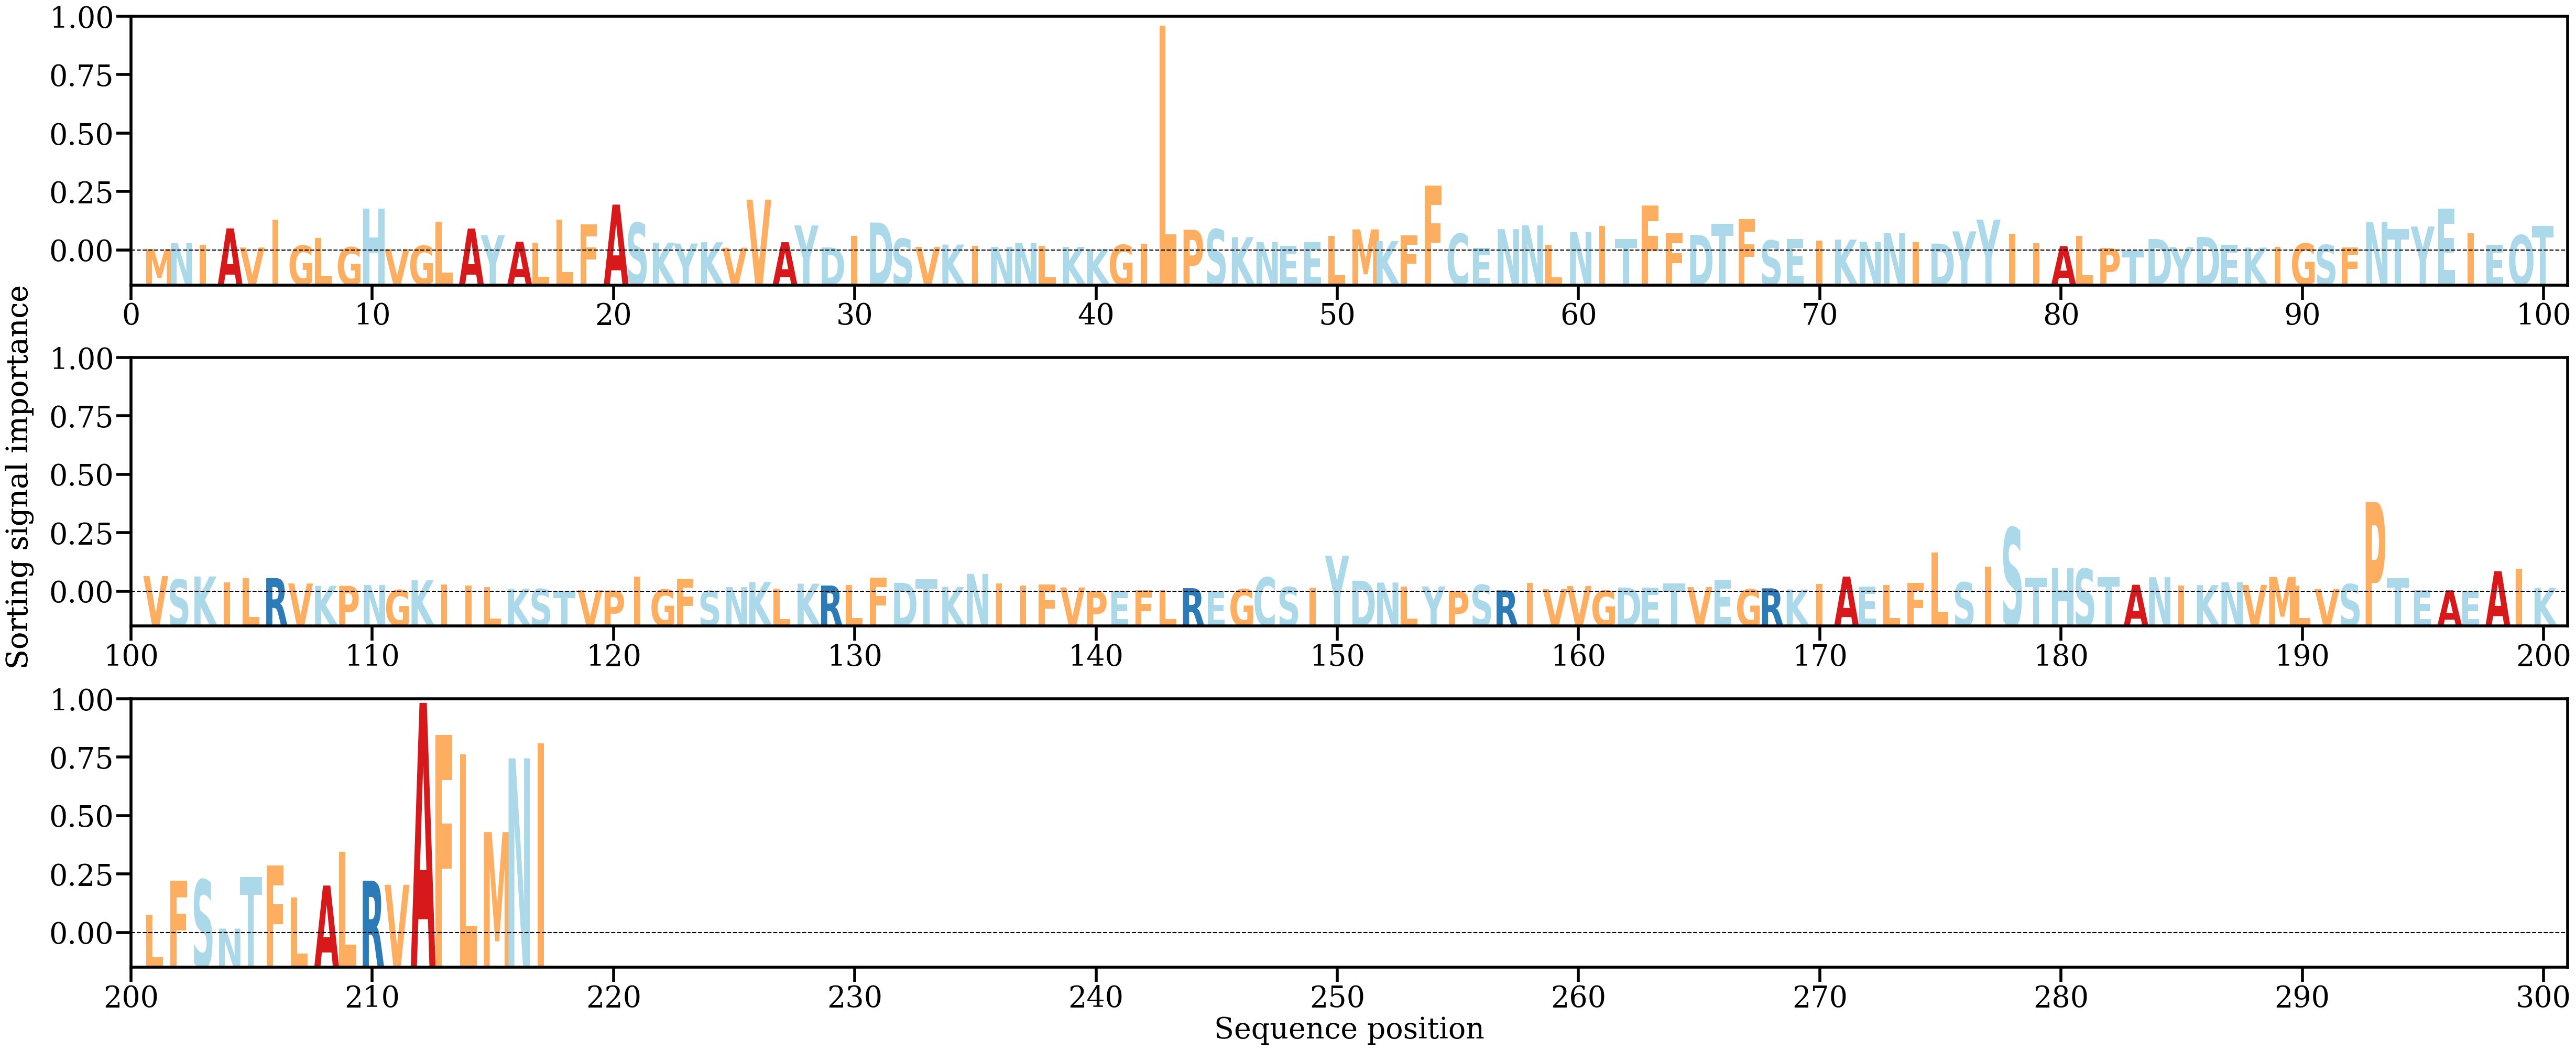

Values plotted in this chart, from the file beside it:
AA, Alpha
M, [0.0003719]
N, [0.00177828]
I, [0.00136382]
A, [0.00523959]
V, [0.00075069]
I, [0.00726451]
G, [0.00120782]
L, [0.00299795]
G, [0.00082566]
H, [0.00986815]
V, [0.00035919]
G, [0.00116281]
L, [0.00685408]
A, [0.00520317]
Y, [0.00362454]
A, [0.00211089]
L, [0.00189488]
L, [0.00732177]
F, [0.00617642]
A, [0.01080607]
S, [0.00653372]
K, [0.0018836]
Y, [0.00168026]
K, [0.00197566]
V, [0.00070051]
V, [0.0119712]
A, [0.00199235]
Y, [0.00591958]
D, [0.00076597]
I, [0.00346406]
D, [0.00660324]
S, [0.00280113]
V, [0.00088328]
K, [0.00143432]
I, [0.00117883]
N, [0.00090422]
N, [0.00182115]
L, [0.00107786]
K, [0.00089387]
K, [0.00036681]
G, [0.00136751]
I, [0.00168606]
L, [0.05270695]
P, [0.00491761]
S, [0.00504361]
K, [0.00317539]
N, [0.00202101]
E, [0.00110305]
E, [0.00203853]
L, [0.0034847]
M, [0.00500391]
K, [0.00225663]
F, [0.00365359]
F, [0.01521954]
C, [0.00399791]
E, [0.00067602]
N, [0.00504239]
N, [0.00596174]
L, [0.00136353]
N, [0.00436214]
... 157 more rows
